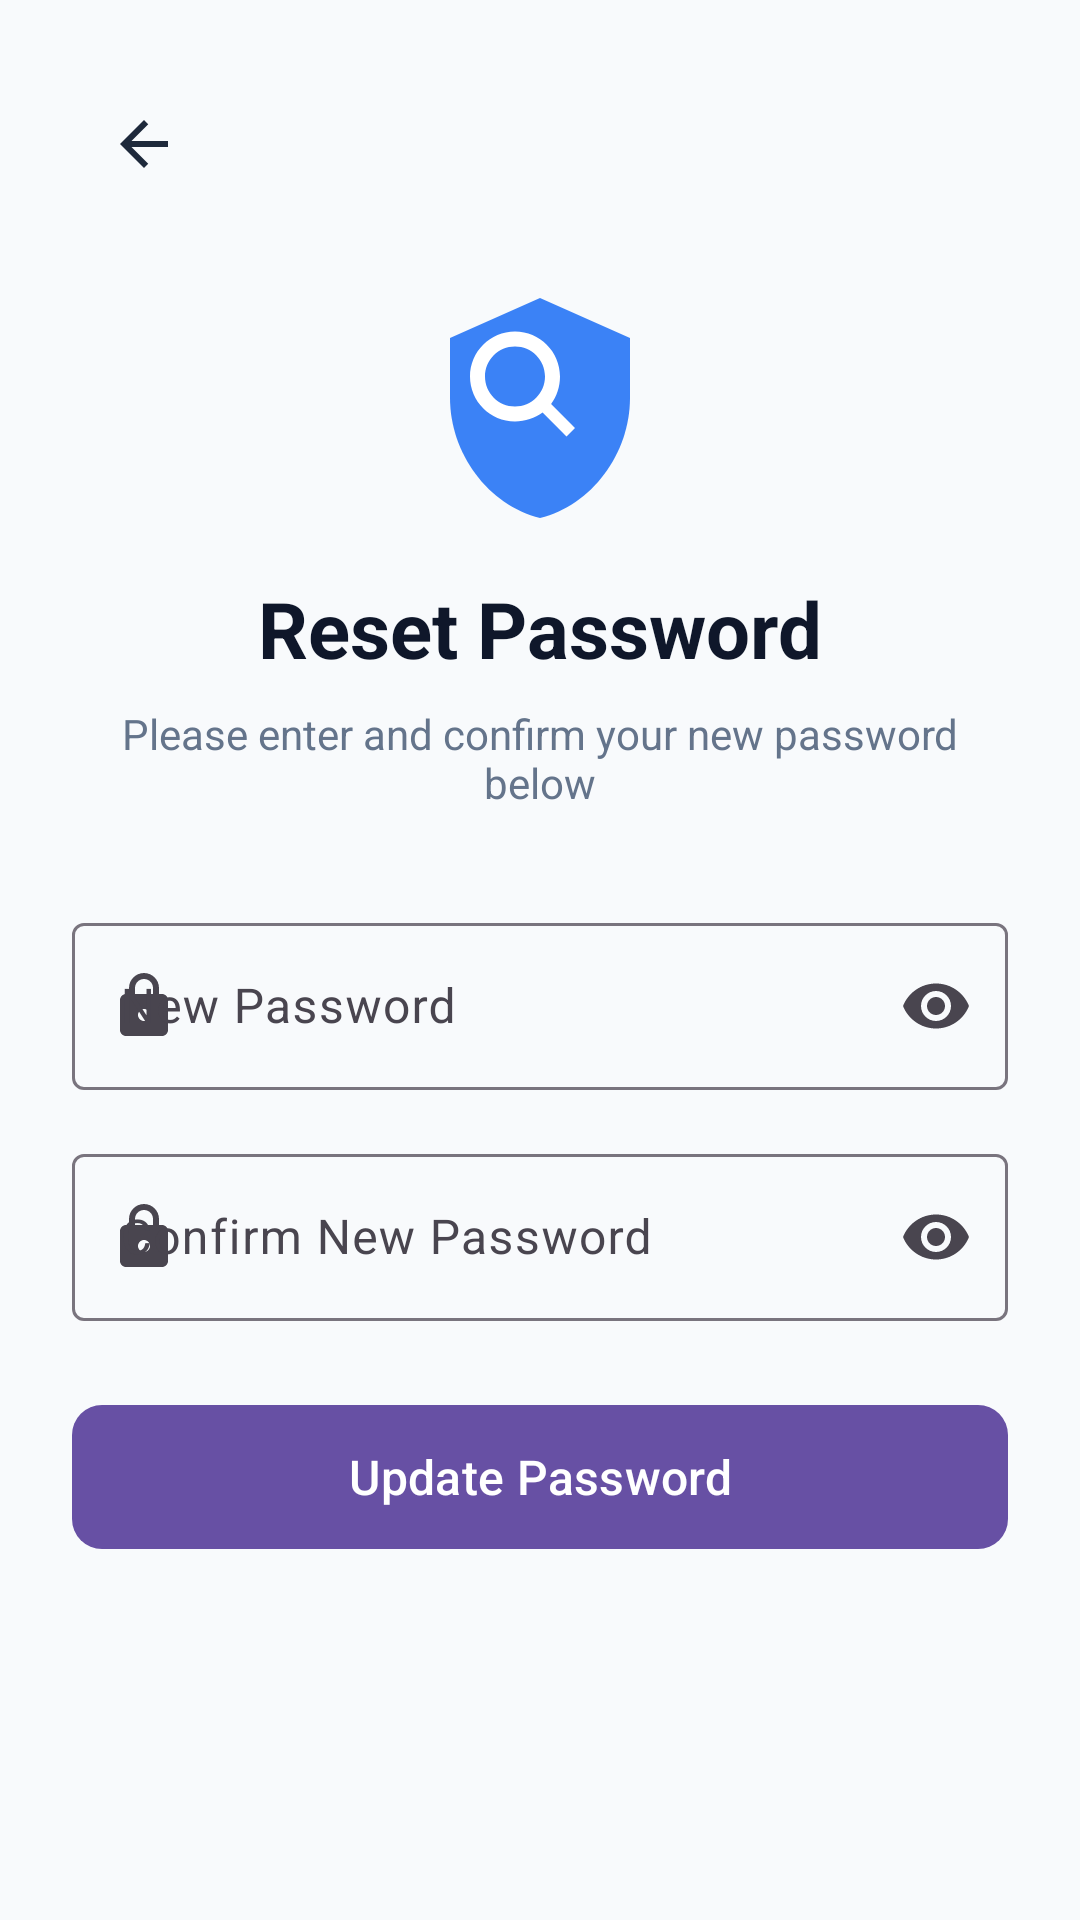

Reconstruct the res/layout file that produces this screen, plus the resources it refers to.
<!-- AndroidManifest.xml: application theme Theme.CampusLostFound -->
<!-- res/layout/activity_reset_password.xml -->
<?xml version="1.0" encoding="utf-8"?>
<ScrollView xmlns:android="http://schemas.android.com/apk/res/android"
    xmlns:app="http://schemas.android.com/apk/res-auto"
    android:layout_width="match_parent"
    android:layout_height="match_parent"
    android:background="@color/background"
    android:fillViewport="true">

    <LinearLayout
        android:id="@+id/reset_main"
        android:layout_width="match_parent"
        android:layout_height="wrap_content"
        android:orientation="vertical"
        android:padding="@dimen/spacing_large">

        <ImageButton
            android:id="@+id/btn_back"
            android:layout_width="48dp"
            android:layout_height="48dp"
            android:background="?attr/selectableItemBackgroundBorderless"
            android:contentDescription="@string/back_to_login"
            android:src="@drawable/ic_arrow_back" />

        <ImageView
            android:id="@+id/iv_reset_icon"
            android:layout_width="80dp"
            android:layout_height="80dp"
            android:layout_gravity="center_horizontal"
            android:layout_marginTop="@dimen/spacing_large"
            android:contentDescription="@string/reset_password_title"
            android:src="@drawable/ic_logo" />

        <TextView
            android:id="@+id/tv_title"
            android:layout_width="wrap_content"
            android:layout_height="wrap_content"
            android:layout_gravity="center_horizontal"
            android:layout_marginTop="@dimen/spacing_medium"
            android:text="@string/reset_password_title"
            android:textColor="@color/text_primary"
            android:textSize="26sp"
            android:textStyle="bold" />

        <TextView
            android:id="@+id/tv_subtitle"
            android:layout_width="wrap_content"
            android:layout_height="wrap_content"
            android:layout_gravity="center_horizontal"
            android:layout_marginTop="@dimen/spacing_small"
            android:gravity="center"
            android:text="@string/reset_password_subtitle"
            android:textColor="@color/text_secondary"
            android:textSize="14sp" />


        <com.google.android.material.textfield.TextInputLayout
            android:id="@+id/til_new_password"
            style="@style/Widget.Material3.TextInputLayout.OutlinedBox"
            android:layout_width="match_parent"
            android:layout_height="wrap_content"
            android:layout_marginTop="@dimen/spacing_extra_large"
            android:hint="@string/hint_new_password"
            app:endIconMode="password_toggle"
            app:startIconDrawable="@drawable/ic_lock">

            <com.google.android.material.textfield.TextInputEditText
                android:id="@+id/et_new_password"
                android:layout_width="match_parent"
                android:layout_height="wrap_content"
                android:inputType="textPassword"
                android:maxLines="1" />
        </com.google.android.material.textfield.TextInputLayout>

        <com.google.android.material.textfield.TextInputLayout
            android:id="@+id/til_confirm_new_password"
            style="@style/Widget.Material3.TextInputLayout.OutlinedBox"
            android:layout_width="match_parent"
            android:layout_height="wrap_content"
            android:layout_marginTop="@dimen/spacing_medium"
            android:hint="@string/hint_confirm_new_password"
            app:endIconMode="password_toggle"
            app:startIconDrawable="@drawable/ic_lock">

            <com.google.android.material.textfield.TextInputEditText
                android:id="@+id/et_confirm_new_password"
                android:layout_width="match_parent"
                android:layout_height="wrap_content"
                android:inputType="textPassword"
                android:maxLines="1" />
        </com.google.android.material.textfield.TextInputLayout>

        <com.google.android.material.button.MaterialButton
            android:id="@+id/btn_reset_password"
            android:layout_width="match_parent"
            android:layout_height="56dp"
            android:layout_marginTop="@dimen/spacing_large"
            android:text="@string/btn_reset_password"
            android:textSize="16sp"
            app:cornerRadius="@dimen/button_corner_radius" />

    </LinearLayout>
</ScrollView>
<!-- resources referenced by this layout -->
<resources>
  <color name="background">#F8FAFC</color>
  <color name="text_primary">#0F172A</color>
  <color name="text_secondary">#64748B</color>
  <dimen name="button_corner_radius">10dp</dimen>
  <dimen name="spacing_extra_large">32dp</dimen>
  <dimen name="spacing_large">24dp</dimen>
  <dimen name="spacing_medium">16dp</dimen>
  <dimen name="spacing_small">8dp</dimen>
  <!-- drawable ic_arrow_back (drawable) -->
  <vector xmlns:android="http://schemas.android.com/apk/res/android"
      android:width="24dp"
      android:height="24dp"
      android:viewportWidth="24"
      android:viewportHeight="24">
      <path
          android:fillColor="#1E293B"
          android:pathData="M20,11H7.83l5.59,-5.59L12,4l-8,8 8,8 1.41,-1.41L7.83,13H20v-2z"/>
  </vector>
  <!-- drawable ic_lock (drawable) -->
  <vector xmlns:android="http://schemas.android.com/apk/res/android"
      android:width="24dp"
      android:height="24dp"
      android:viewportWidth="24"
      android:viewportHeight="24">
      <path
          android:fillColor="#64748B"
          android:pathData="M18,8h-1V6c0,-2.76 -2.24,-5 -5,-5S7,3.24 7,6v2H6c-1.1,0 -2,0.9 -2,2v10c0,1.1 0.9,2 2,2h12c1.1,0 2,-0.9 2,-2V10C20,8.9 19.1,8 18,8zM9,6c0,-1.66 1.34,-3 3,-3s3,1.34 3,3v2H9V6zM12,17c-1.1,0 -2,-0.9 -2,-2s0.9,-2 2,-2 2,0.9 2,2 -0.9,2 -2,2z"/>
  </vector>
  <!-- drawable ic_logo (drawable) -->
  <vector xmlns:android="http://schemas.android.com/apk/res/android"
      android:width="120dp"
      android:height="120dp"
      android:viewportWidth="24"
      android:viewportHeight="24">
      <path
          android:fillColor="#3B82F6"
          android:pathData="M12,1L3,5v6c0,5.55 3.84,10.74 9,12 5.16,-1.26 9,-6.45 9,-12V5l-9,-4z"/>
      <path
          android:fillColor="#FFFFFF"
          android:pathData="M15.5,14l-2.39,-2.39c0.56,-0.78 0.89,-1.73 0.89,-2.76 0,-2.48 -2.02,-4.5 -4.5,-4.5S5,6.37 5,8.85s2.02,4.5 4.5,4.5c1.03,0 1.98,-0.33 2.76,-0.89L14.65,14.85l0.85,-0.85zM9.5,11.85c-1.66,0 -3,-1.34 -3,-3s1.34,-3 3,-3 3,1.34 3,3 -1.34,3 -3,3z"/>
  </vector>
  <string name="back_to_login">Back to Sign In</string>
  <string name="btn_reset_password">Update Password</string>
  <string name="hint_confirm_new_password">Confirm New Password</string>
  <string name="hint_new_password">New Password</string>
  <string name="reset_password_subtitle">Please enter and confirm your new password below</string>
  <string name="reset_password_title">Reset Password</string>
  <style name="Theme.CampusLostFound" parent="Base.Theme.CampusLostFound" />
  <style name="Base.Theme.CampusLostFound" parent="Theme.Material3.DayNight.NoActionBar">
          
          
      </style>
</resources>
